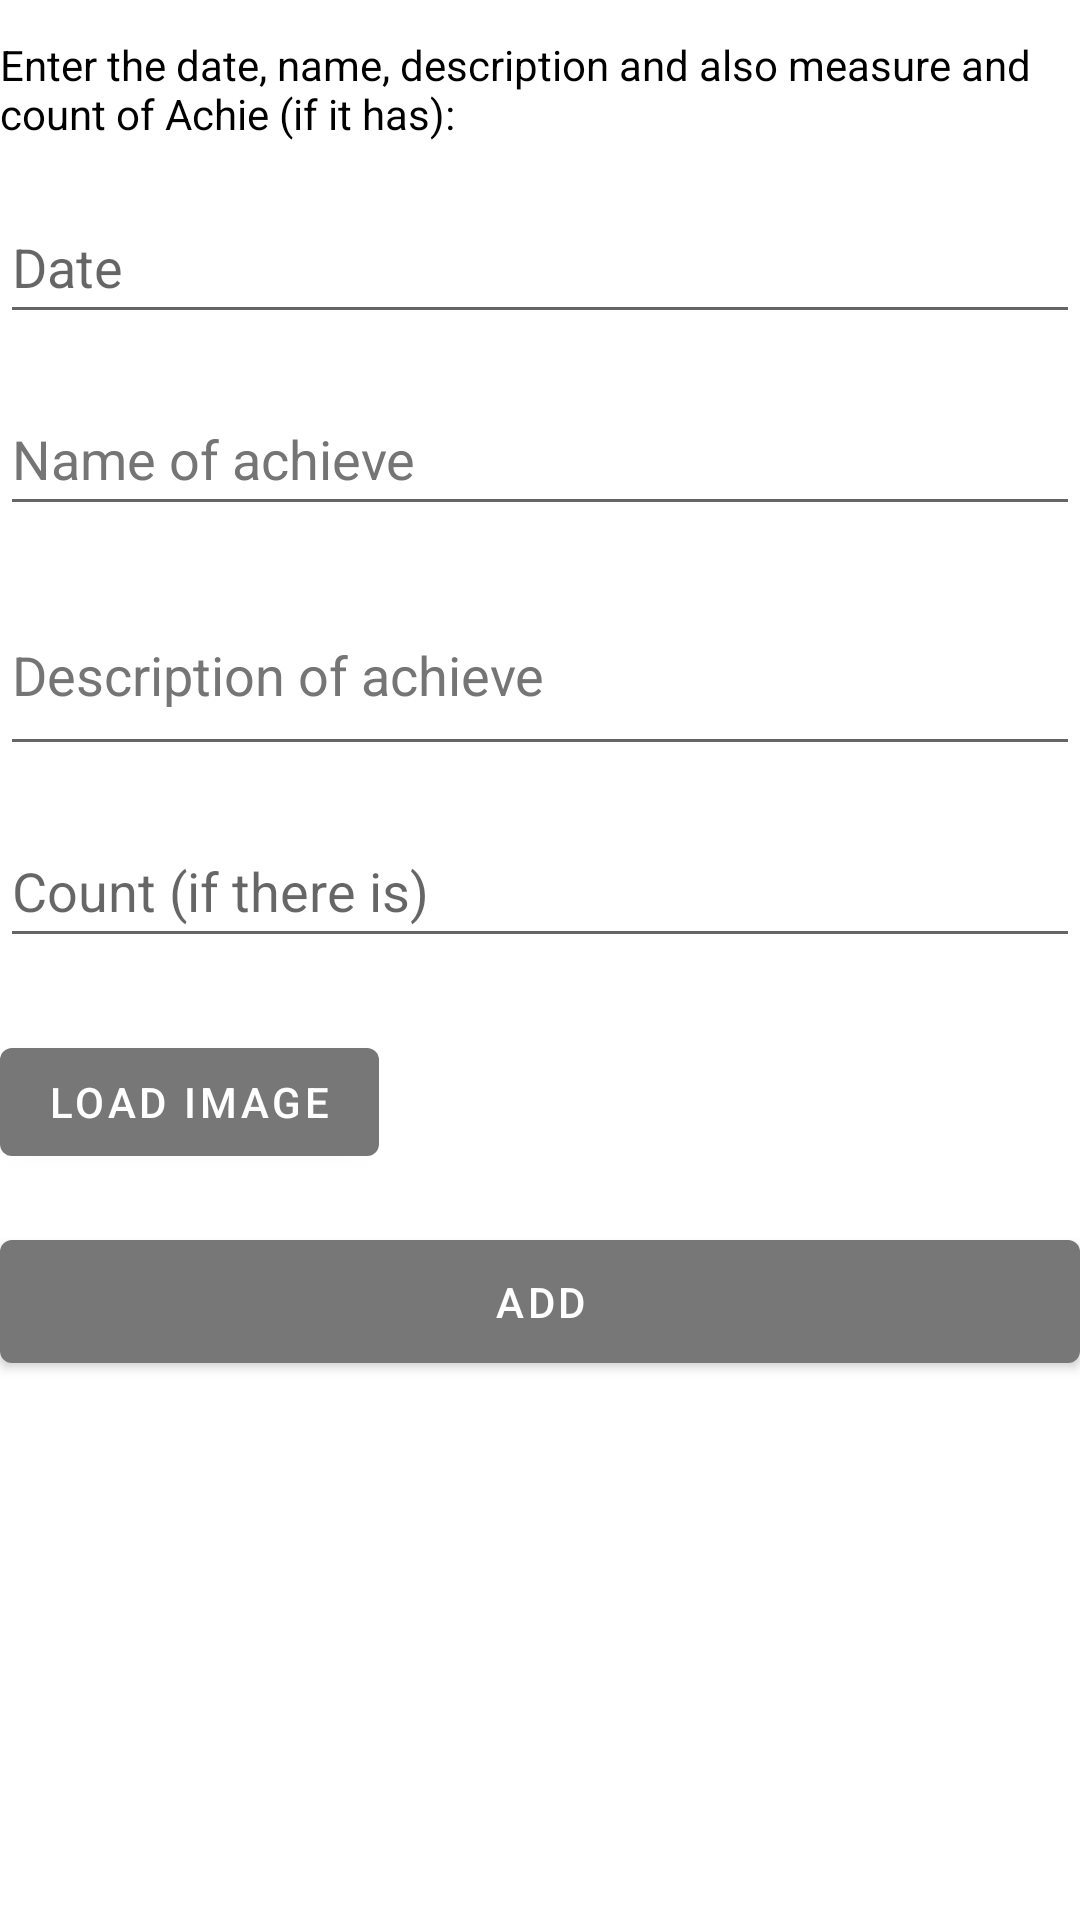

This screen was rendered from an Android layout file. Write that file and the resources it references.
<!-- AndroidManifest.xml: application theme Theme.Achie -->
<!-- res/layout/content_add_achie.xml -->
<?xml version="1.0" encoding="utf-8"?>
<LinearLayout xmlns:android="http://schemas.android.com/apk/res/android"
    xmlns:app="http://schemas.android.com/apk/res-auto"
    xmlns:tools="http://schemas.android.com/tools"
    android:layout_width="match_parent"
    android:layout_height="match_parent"
    android:orientation="vertical"
    app:layout_behavior="@string/appbar_scrolling_view_behavior">

    <TextView
        android:id="@+id/textView2"
        android:layout_width="wrap_content"
        android:layout_height="wrap_content"
        android:layout_marginTop="12dp"
        android:text="@string/add_achie_message" />

    <EditText
        android:id="@+id/achieDateFld"
        android:layout_width="match_parent"
        android:layout_height="48dp"
        android:layout_marginTop="16dp"
        android:ems="10"
        android:hint="@string/date"
        android:inputType="date" />

    <EditText
        android:id="@+id/achieObjectFld"
        android:layout_width="match_parent"
        android:layout_height="48dp"
        android:layout_marginTop="16dp"
        android:ems="10"
        android:hint="@string/object"
        android:inputType="text|textAutoComplete"
        android:textColorHint="#757575" />

    <EditText
        android:id="@+id/achieTypeFld"
        android:layout_width="match_parent"
        android:layout_height="64dp"
        android:layout_marginTop="16dp"
        android:ems="10"
        android:hint="@string/type"
        android:inputType="textLongMessage|textMultiLine|textPersonName|textAutoComplete|textImeMultiLine"
        android:lines="2"
        android:maxLines="5"
        android:minLines="2"
        android:textColorHint="#757575" />

    <EditText
        android:id="@+id/achieCountFld"
        android:layout_width="match_parent"
        android:layout_height="48dp"
        android:layout_marginTop="16dp"
        android:ems="10"
        android:hint="@string/count"
        android:inputType="numberSigned" />

    <Button
        android:id="@+id/loadImageBtn"
        android:layout_width="wrap_content"
        android:layout_height="wrap_content"
        android:layout_marginTop="24dp"
        android:layout_marginBottom="0dp"
        android:text="@string/load_image" />

    <Button
        android:id="@+id/achieAddBtn"
        android:layout_width="match_parent"
        android:layout_height="53dp"
        android:layout_marginTop="16dp"
        android:onClick="add"
        android:text="@string/add" />

</LinearLayout>
<!-- resources referenced by this layout -->
<resources>
  <string name="add">Add</string>
  <string name="add_achie_message">Enter the date, name, description and also measure and count of Achie (if it has):</string>
  <string name="count">Count (if there is)</string>
  <string name="date">Date</string>
  <string name="load_image">Load image</string>
  <string name="object">Name of achieve</string>
  <string name="type">Description of achieve</string>
  <style name="Theme.Achie" parent="Theme.MaterialComponents.DayNight.DarkActionBar">
          
          <item name="colorPrimary">#777777</item>
          <item name="colorPrimaryVariant">#777777</item>
          <item name="colorOnPrimary">@color/white</item>
          
          <item name="colorSecondary">@android:color/darker_gray</item>
          <item name="colorSecondaryVariant">@android:color/darker_gray</item>
          <item name="colorOnSecondary">@color/black</item>
          
          <item name="android:statusBarColor" tools:targetApi="s">?attr/colorPrimaryVariant</item>
          
          <item name="android:textColor">@color/black</item>
      </style>
  <!-- not gathered from this repository: default colours our renderer supplied (Android Studio template values) -->
  <color name="black">#FF000000</color>
  <color name="white">#FFFFFFFF</color>
</resources>
